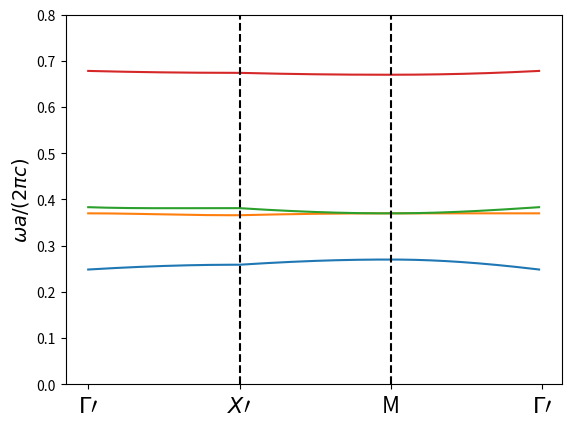

The script that saved this image:
import numpy as np
import scipy 
import scipy.linalg as sla 
import matplotlib.pyplot as plt 

### Function to diagonalize the Hamiltonian 
def HamiltonianMpoint(qx, qy, omegaM, v, U, W):
    Hamiltonian = np.array( [ [omegaM + v*(qx+qy)/np.sqrt(2), W, W , U], \
                          [W, omegaM + v*(qx-qy)/np.sqrt(2), U, W],  \
                          [W, U, omegaM + v*(-qx+qy)/np.sqrt(2), W], \
                          [U, W, W, omegaM + v*(-qx-qy)/np.sqrt(2)] ] )

    evalues, evectors = sla.eigh(Hamiltonian) 

    return evalues, evectors 

# Energy at point M 
omegaM = 0.42  

# The group velocity 
v = 1  
print('Group velocity v = '+str(v)) 

# The counter-propagating coupling strength 
U = 0.05   
print('U = '+str(U)) 

# The orthogonally-propagating coupling strength 
W = 0.1   
print('W = '+str(W))

# The array of momenta 
# Gamma' = (-0.2, -0.2)
# X' = (-0.2, 0)
# M  = (0, 0) 

Nk = 50 # number of momenta 
Kmax = 0.05 # maximum value of q from M-point 

qxarray = np.concatenate( (np.linspace(-Kmax, 0, Nk), # Gamma' -> X'
                           np.linspace(0, 0, Nk),    # X' -> M 
                           np.linspace(0, -Kmax, Nk)  # M -> Gamma'  
                          ),
                          axis = 0 ) 

qyarray = np.concatenate( (np.linspace(-Kmax,-Kmax,Nk), # Gamma' -> X'
                           np.linspace(-Kmax, 0, Nk),  # X' -> M  
                           np.linspace(0, -Kmax, Nk)   # M -> Gamma'  
                          ), 
                          axis = 0 )  

# Diagonalize the Hamiltonian 
E1 = np.empty(3*Nk, dtype = complex) 
E2 = np.empty(3*Nk, dtype = complex)
E3 = np.empty(3*Nk, dtype = complex)
E4 = np.empty(3*Nk, dtype = complex)  

index = np.arange(3*Nk) 

for i in range(3*Nk): 
    qx = qxarray[i]  
    qy = qyarray[i]

    evalues, evectors = HamiltonianMpoint(qx, qy, omegaM, v, U, W) 

    E1[i] = evalues[0]
    E2[i] = evalues[1]
    E3[i] = evalues[2]
    E4[i] = evalues[3] 

# Plot the band structure 
fig, ax = plt.subplots() 
plt.plot(index, E1)  
plt.plot(index, E2) 
plt.plot(index, E3)
plt.plot(index, E4) 
plt.vlines(Nk, 0, 1, linestyle = 'dashed', color = 'black') 
plt.vlines(2*Nk,0,1, linestyle = 'dashed', color = 'black') 
plt.ylim(0,0.8) 
tick_locs = [0, Nk, 2*Nk, 3*Nk] 
tick_labs = [ r'$\Gamma \prime$', r'$X\prime$', 'M', r'$\Gamma \prime$' ]
ax.set_xticks(tick_locs) 
ax.set_xticklabels(tick_labs, size = 16) 
#ax.set_xlabel(r'$k a / (2 \pi)$', fontsize = 14) 
ax.set_ylabel(r'$\omega a / (2 \pi c)$', fontsize = 14) 
plt.show() 
